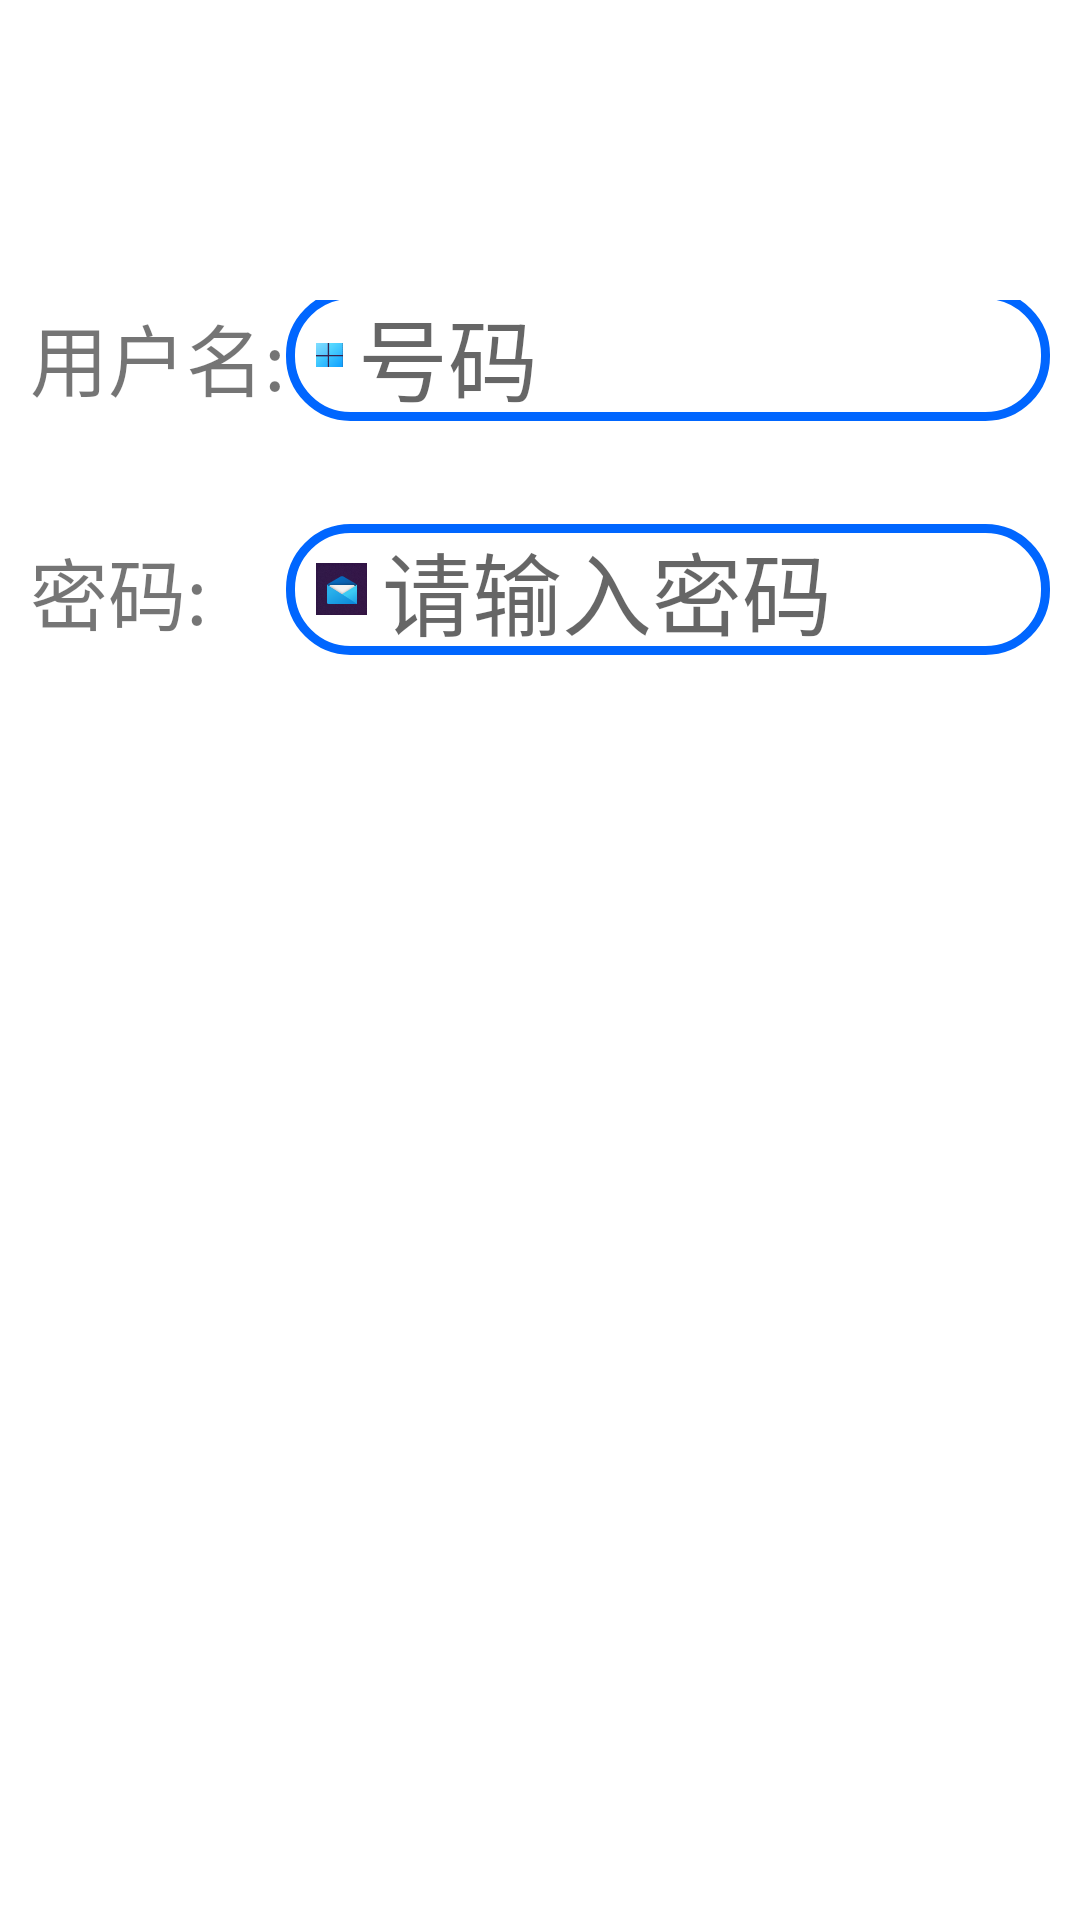

Here is an Android app screen rendered from its layout file. Give the layout XML and the strings, colors and styles it references.
<!-- AndroidManifest.xml: application theme Theme.TodayApplication -->
<!-- res/layout/activity_edit_text.xml -->
<?xml version="1.0" encoding="utf-8"?>
<RelativeLayout xmlns:android="http://schemas.android.com/apk/res/android"
    xmlns:app="http://schemas.android.com/apk/res-auto"
    xmlns:tools="http://schemas.android.com/tools"
    android:layout_width="match_parent"
    android:layout_height="match_parent"
    android:paddingTop="100dp"
    android:paddingStart="10dp"
    android:paddingEnd="10dp"
    tools:context=".EditTextActivity">

    <TextView
        android:id="@+id/tv_user"
        android:layout_width="wrap_content"
        android:layout_height="wrap_content"
        android:text="用户名:"
        android:textSize="26sp" />

    <EditText
        android:id="@+id/et_user"
        android:layout_width="match_parent"
        android:layout_height="wrap_content"
        android:layout_alignBaseline="@+id/tv_user"
        android:layout_toEndOf="@+id/tv_user"
        android:background="@drawable/bgedittext"
        android:paddingStart="10dp"
        android:drawableStart="@mipmap/icon_username"
        android:drawablePadding="5dp"
        android:hint="号码"
        android:inputType="phone"
        android:textSize="30sp" />
    <TextView
        android:id="@+id/tv_password"
        android:layout_width="wrap_content"
        android:layout_height="wrap_content"
        android:text="密码:"
        android:textSize="26sp"
        android:layout_below="@id/tv_user"
        android:layout_marginTop="40dp"/>

    <EditText
        android:layout_width="match_parent"
        android:layout_height="wrap_content"
        android:hint="请输入密码"
        android:background="@drawable/bgedittext"
        android:textSize="30sp"
        android:paddingStart="10dp"
        android:drawableStart="@mipmap/icon_password"
        android:drawablePadding="5dp"
        android:inputType="textPassword"
        android:layout_below="@id/et_user"
        android:layout_toEndOf="@id/tv_password"
        android:layout_alignBaseline="@id/tv_password"
        android:layout_alignStart="@id/et_user"/>





</RelativeLayout>
<!-- resources referenced by this layout -->
<resources>
  <!-- drawable bgedittext (drawable) -->
  <?xml version="1.0" encoding="utf-8"?>
  
  <shape xmlns:android="http://schemas.android.com/apk/res/android">
  
      <stroke android:color="#0066FF"
          android:width="3dp"/>
      <corners android:radius="20dp"/>
  </shape>
  <!-- mipmap icon_password: png bitmap (mipmap-anydpi-v26, 3627 bytes) -->
  <!-- mipmap icon_username: png bitmap (mipmap-anydpi-v26, 979 bytes) -->
  <style name="Theme.TodayApplication" parent="Theme.MaterialComponents.DayNight.DarkActionBar">
          
          <item name="colorPrimary">@color/purple_500</item>
          <item name="colorPrimaryVariant">@color/purple_700</item>
          <item name="colorOnPrimary">@color/white</item>
          
          <item name="colorSecondary">@color/teal_200</item>
          <item name="colorSecondaryVariant">@color/teal_700</item>
          <item name="colorOnSecondary">@color/black</item>
          
          <item name="android:statusBarColor" tools:targetApi="l">?attr/colorPrimaryVariant</item>
          
      </style>
  <!-- not gathered from this repository: default colours our renderer supplied (Android Studio template values) -->
  <color name="purple_500">#FF6200EE</color>
  <color name="purple_700">#FF3700B3</color>
  <color name="teal_200">#FF03DAC5</color>
  <color name="teal_700">#FF018786</color>
  <color name="black">#FF000000</color>
  <color name="white">#FFFFFFFF</color>
</resources>
